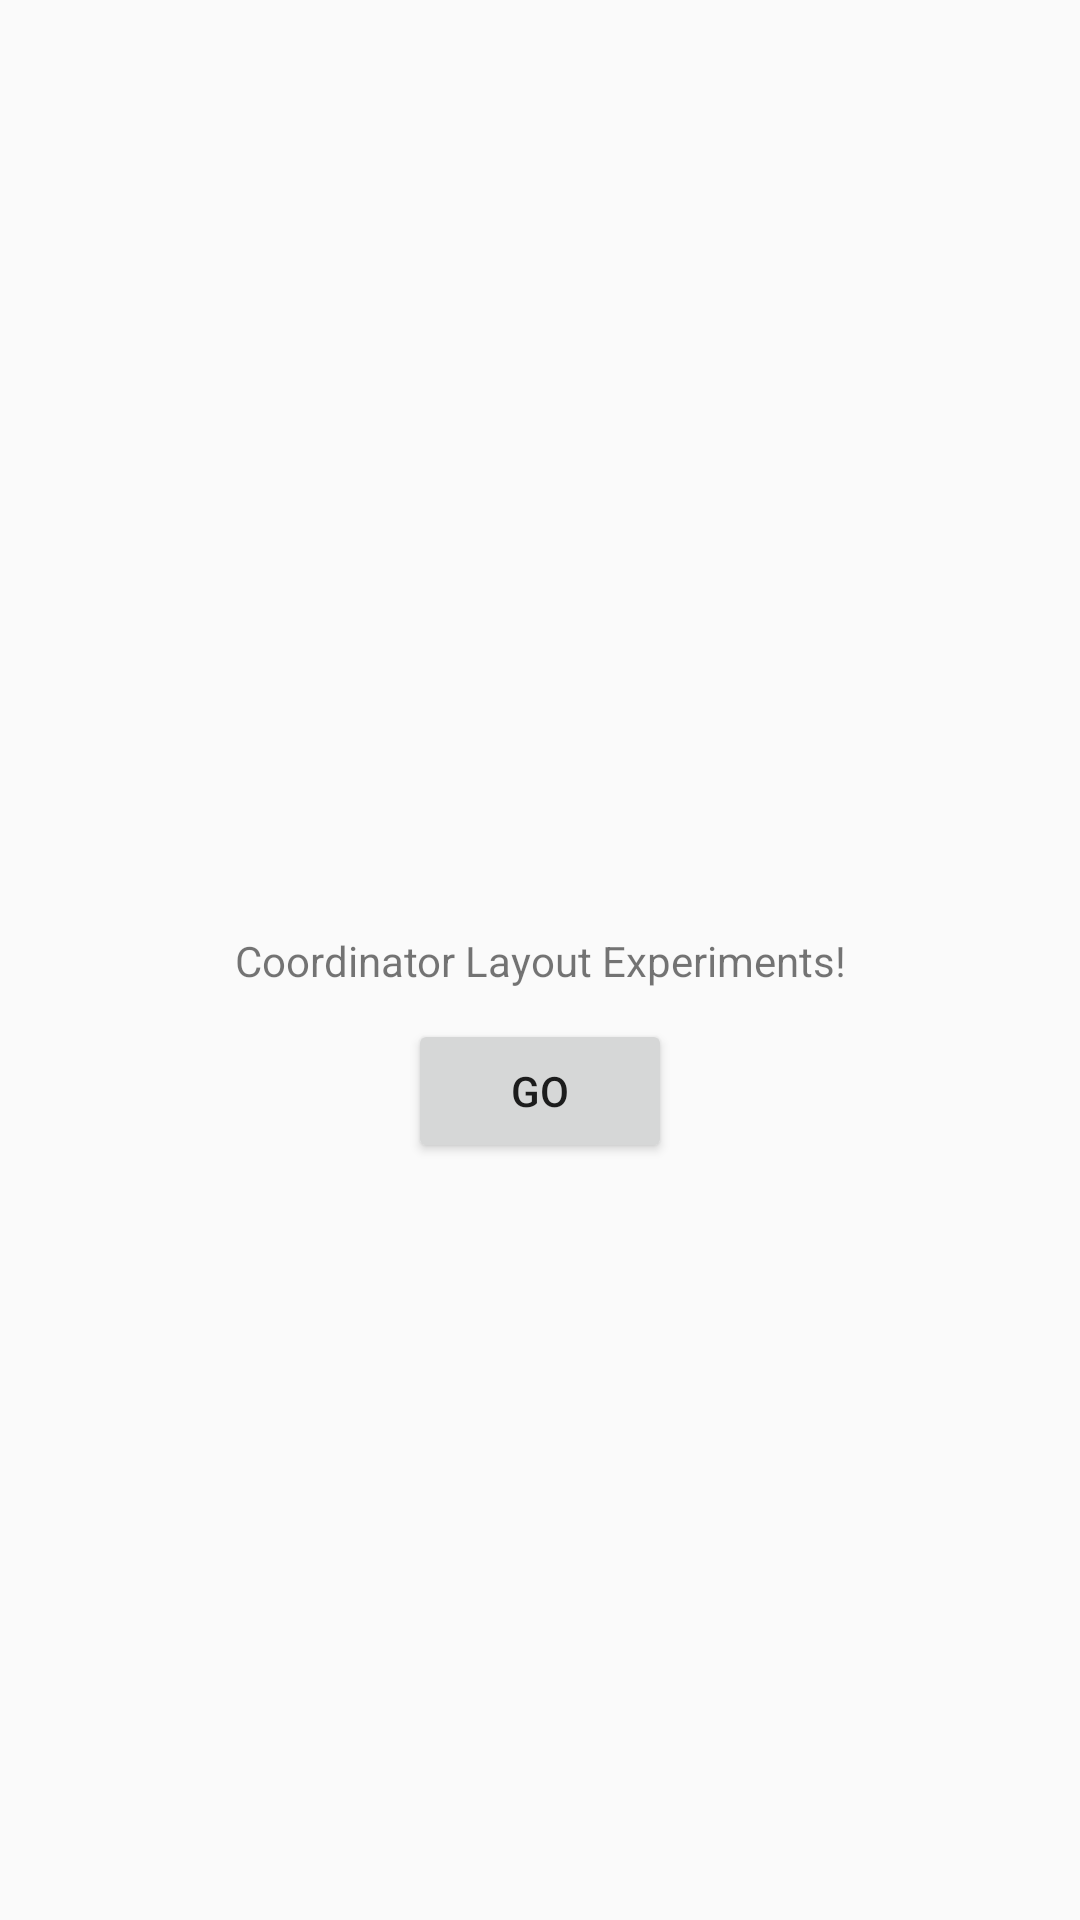

The Android layout XML behind this screen, and the referenced resources:
<!-- AndroidManifest.xml: application theme AppTheme -->
<!-- res/layout/activity_main.xml -->
<?xml version="1.0" encoding="utf-8"?>
<androidx.constraintlayout.widget.ConstraintLayout xmlns:android="http://schemas.android.com/apk/res/android"
    xmlns:app="http://schemas.android.com/apk/res-auto"
    xmlns:tools="http://schemas.android.com/tools"
    android:layout_width="match_parent"
    android:layout_height="match_parent"
    tools:context=".MainActivity">

    <TextView
        android:id="@+id/textView"
        android:layout_width="wrap_content"
        android:layout_height="wrap_content"
        android:text="@string/coordinator_layout_experiments"
        app:layout_constraintBottom_toBottomOf="parent"
        app:layout_constraintEnd_toEndOf="parent"
        app:layout_constraintLeft_toLeftOf="parent"
        app:layout_constraintRight_toRightOf="parent"
        app:layout_constraintStart_toStartOf="parent"
        app:layout_constraintTop_toTopOf="parent" />

    <Button
        android:id="@+id/btnGO"
        android:layout_width="wrap_content"
        android:layout_height="wrap_content"
        android:layout_marginTop="10dp"
        android:text="Go"
        app:layout_constraintEnd_toEndOf="parent"
        app:layout_constraintStart_toStartOf="parent"
        app:layout_constraintTop_toBottomOf="@+id/textView" />

</androidx.constraintlayout.widget.ConstraintLayout>
<!-- resources referenced by this layout -->
<resources>
  <string name="coordinator_layout_experiments">Coordinator Layout Experiments!</string>
  <style name="AppTheme" parent="Theme.AppCompat.Light.DarkActionBar">
          
          <item name="colorPrimary">@color/colorPrimary</item>
          <item name="colorPrimaryDark">@color/colorPrimaryDark</item>
          <item name="colorAccent">@color/colorAccent</item>
      </style>
  <color name="colorPrimary">#6200EE</color>
  <color name="colorPrimaryDark">#3700B3</color>
  <color name="colorAccent">#03DAC5</color>
</resources>
